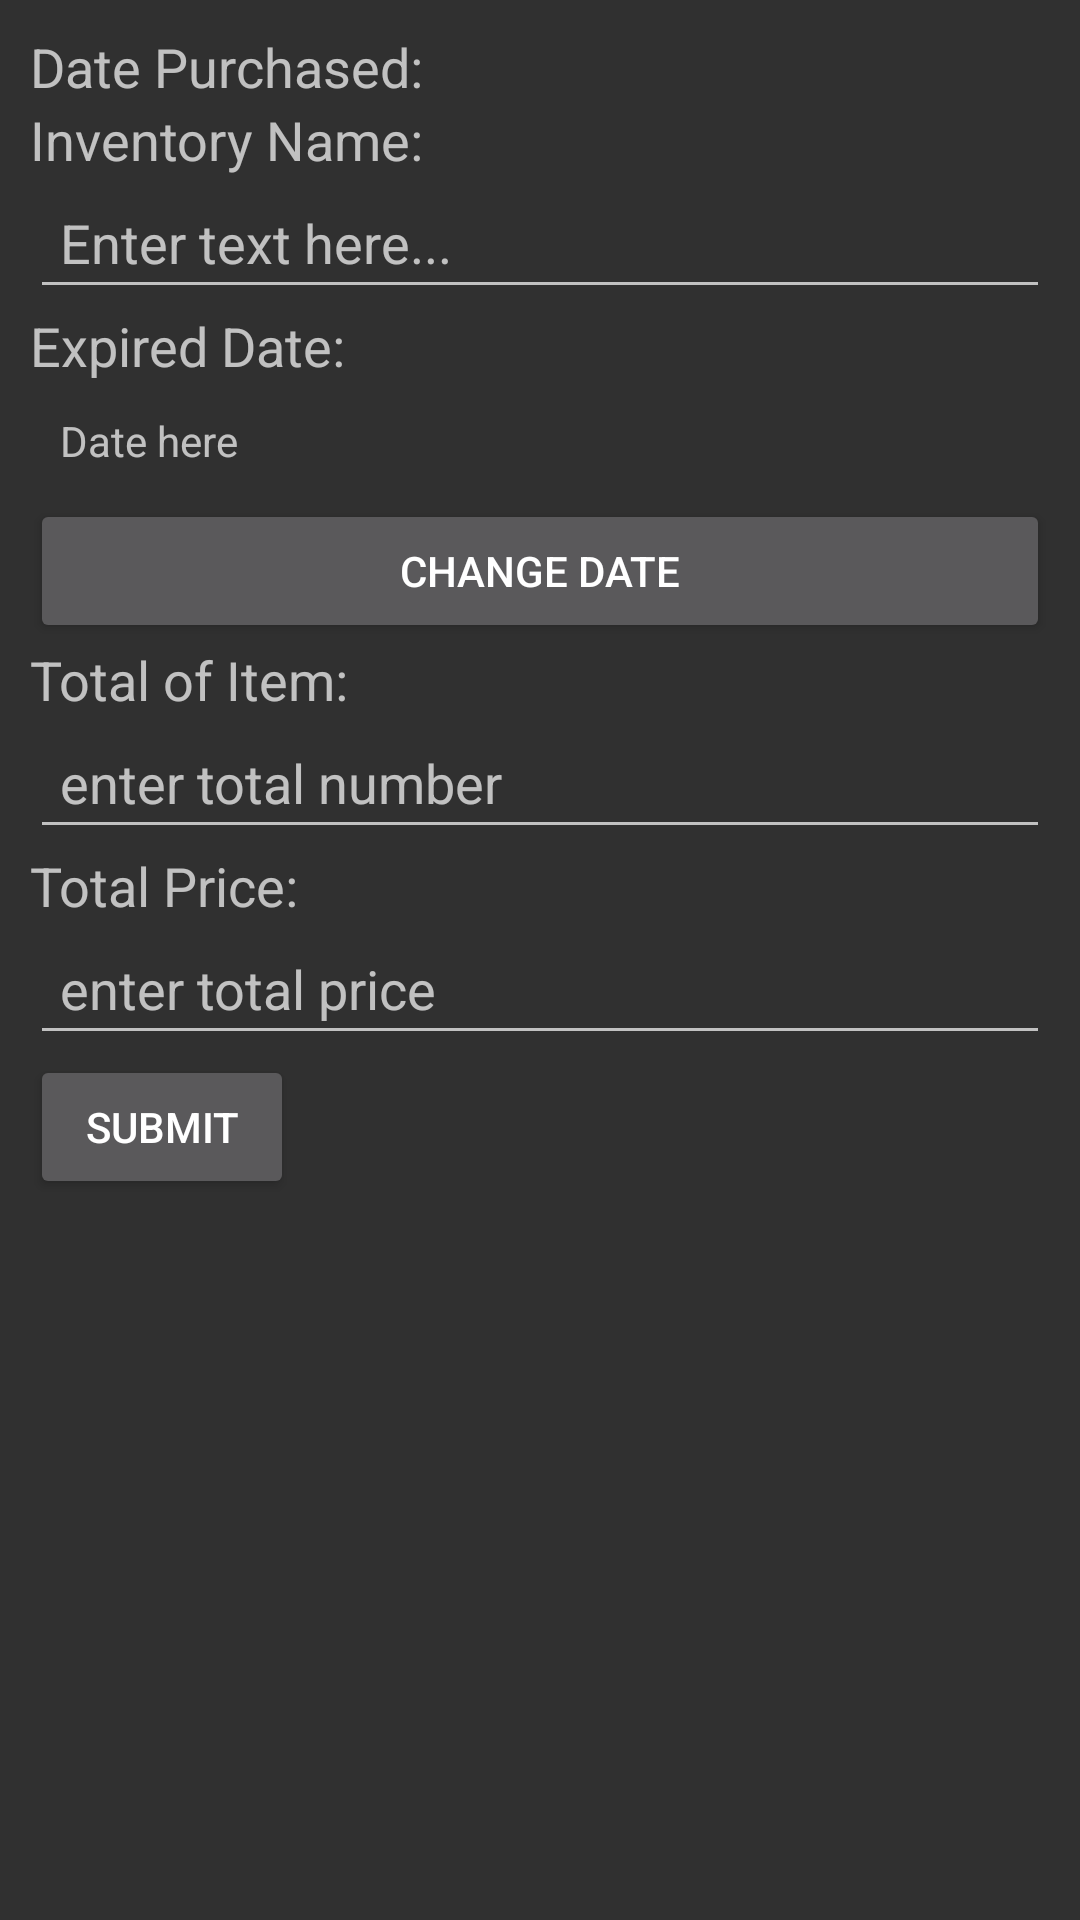

This screen was rendered from an Android layout file. Write that file and the resources it references.
<!-- AndroidManifest.xml: application theme AppTheme -->
<!-- res/layout/add_purchase.xml -->
<?xml version="1.0" encoding="utf-8"?>
<LinearLayout xmlns:android="http://schemas.android.com/apk/res/android"
    android:layout_width="match_parent"
    android:layout_height="wrap_content"
    xmlns:tools="http://schemas.android.com/tools"
    android:orientation="vertical"
    android:padding="10dp"
    tools:context=".AddPurchaseActivity">


    <TextView
        android:layout_width="wrap_content"
        android:layout_height="wrap_content"
        android:textAppearance="?android:attr/textAppearanceMedium"
        android:text="Date Purchased:"
        android:id="@+id/dateText" />

    <TextView
        android:layout_width="wrap_content"
        android:layout_height="wrap_content"
        android:textAppearance="?android:attr/textAppearanceMedium"
        android:text="Inventory Name:"/>

    <EditText
        android:id="@+id/nameET"
        android:layout_width="fill_parent"
        android:layout_height="wrap_content"
        android:hint="Enter text here..."
        android:padding="10dp" />

    <TextView
        android:layout_width="wrap_content"
        android:layout_height="wrap_content"
        android:textAppearance="?android:attr/textAppearanceMedium"
        android:text="Expired Date:"/>

    <TextView
        android:id="@+id/dateExpiredET"
        android:layout_width="fill_parent"
        android:layout_height="wrap_content"
        android:text="Date here"
        android:padding="10dp" />
    <Button
        android:layout_width="fill_parent"
        android:layout_height="wrap_content"
        android:text="Change Date"
        android:onClick="changeDate"
        android:padding="10dp"/>
    <TextView
        android:layout_width="wrap_content"
        android:layout_height="wrap_content"
        android:textAppearance="?android:attr/textAppearanceMedium"
        android:text="Total of Item:"/>

    <EditText
        android:id="@+id/totalNumber"
        android:layout_width="fill_parent"
        android:layout_height="wrap_content"
        android:inputType="number"
        android:hint="enter total number"
        android:padding="10dp" />
    <TextView
        android:layout_width="wrap_content"
        android:layout_height="wrap_content"
        android:textAppearance="?android:attr/textAppearanceMedium"
        android:text="Total Price:"/>

    <EditText
        android:id="@+id/totalPrice"
        android:layout_width="fill_parent"
        android:layout_height="wrap_content"
        android:inputType="number"
        android:hint="enter total price"
        android:padding="10dp" />

    <Button android:layout_width="wrap_content"
        android:layout_height="wrap_content"
        android:text="Submit"
        android:onClick="submit"/>

</LinearLayout>
<!-- resources referenced by this layout -->
<resources>
  <style name="AppTheme" parent="Theme.AppCompat">
          
          <item name="colorPrimary">@color/colorPrimary</item>
          <item name="colorPrimaryDark">@color/colorPrimaryDark</item>
          <item name="colorAccent">@color/colorAccent</item>
  
      </style>
  <color name="colorPrimary">#F34982</color> //#ffafb5
  <color name="colorPrimaryDark">#db0A5b</color> //#fe9199
  <color name="colorAccent">#FF4081</color>
</resources>
